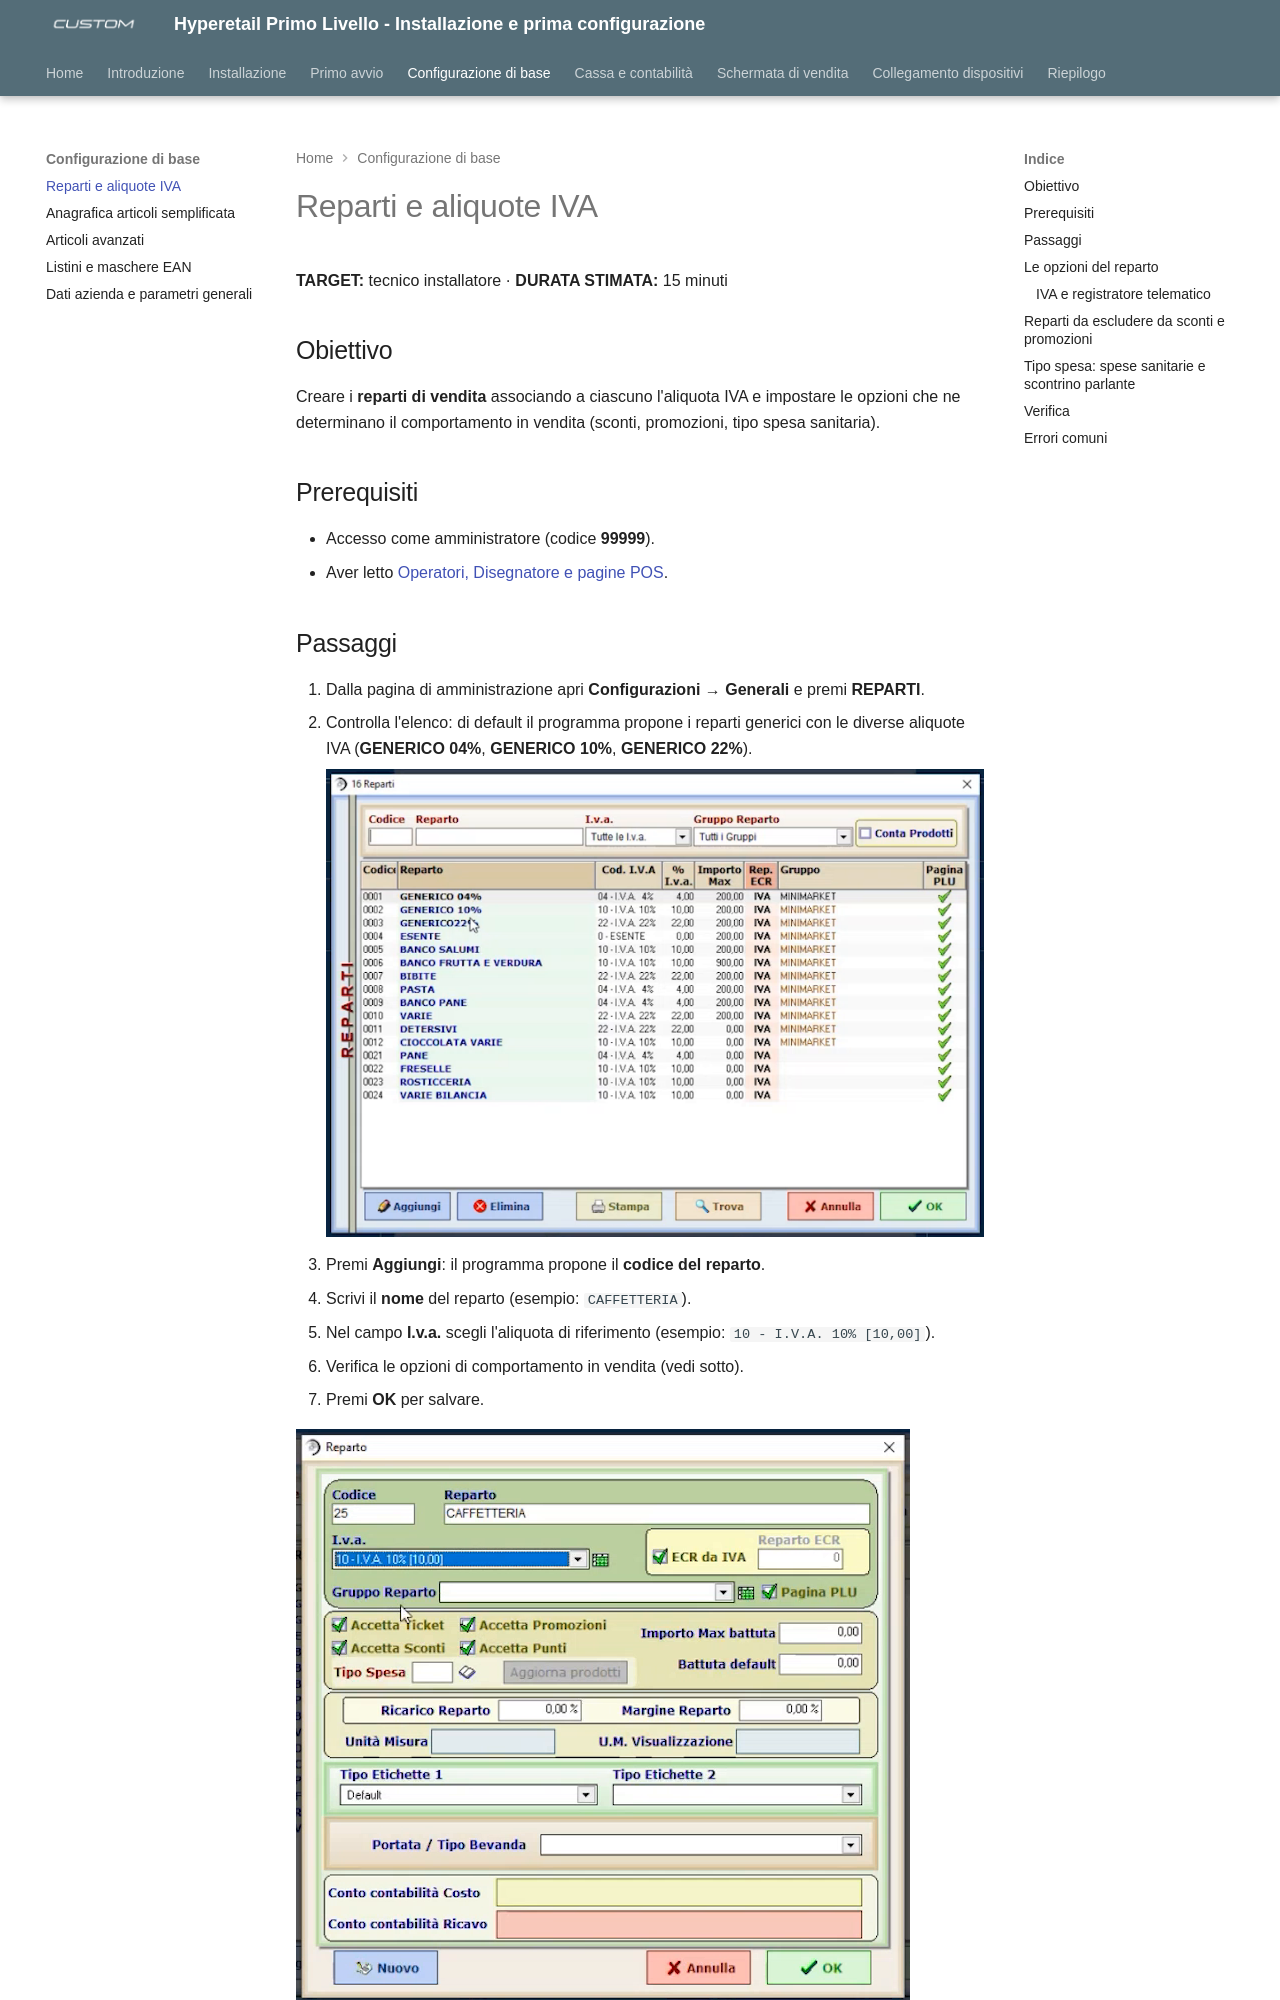

repository: ivanrobuschi-custom/hyperetail_level_1 · page: 06-reparti/index.html · generator: mkdocs

---
title: "Reparti e aliquote IVA"
date: "2026-10-28"
version: "1.0"
categoria: software Hyperetail
---

# Reparti e aliquote IVA

**TARGET:** tecnico installatore · **DURATA STIMATA:** 15 minuti

## Obiettivo

Creare i **reparti di vendita** associando a ciascuno l'aliquota IVA e
impostare le opzioni che ne determinano il comportamento in vendita (sconti,
promozioni, tipo spesa sanitaria).

## Prerequisiti

- Accesso come amministratore (codice **99999**).
- Aver letto [Operatori, Disegnatore e pagine POS](05-operatori-disegnatore-pagine.md).

## Passaggi

1. Dalla pagina di amministrazione apri **Configurazioni → Generali** e premi
   **REPARTI**.
2. Controlla l'elenco: di default il programma propone i reparti generici con
   le diverse aliquote IVA (**GENERICO 04%**, **GENERICO 10%**,
   **GENERICO 22%**).

    ![Elenco reparti con aliquota IVA, importo massimo e gruppo](assets/images/reparti-elenco.png)

3. Premi **Aggiungi**: il programma propone il **codice del reparto**.
4. Scrivi il **nome** del reparto (esempio: `CAFFETTERIA`).
5. Nel campo **I.v.a.** scegli l'aliquota di riferimento (esempio:
   `10 - I.V.A. 10% [10,00]`).
6. Verifica le opzioni di comportamento in vendita (vedi sotto).
7. Premi **OK** per salvare.

![Scheda reparto CAFFETTERIA con IVA 10%](assets/images/reparto-caffetteria.png)
